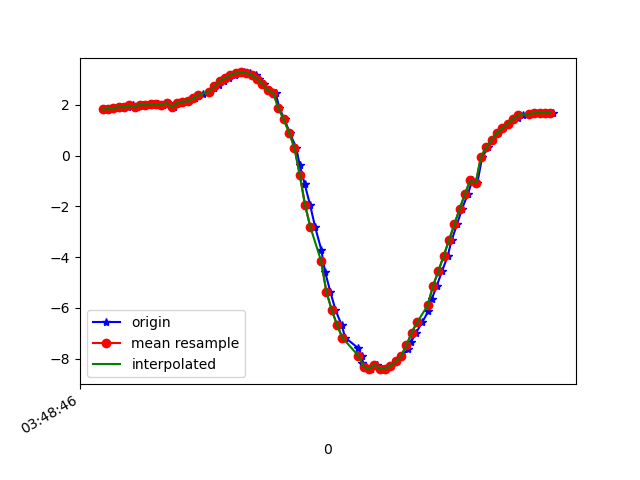

The data file committed next to this chart (first rows):
1618804126978, 1499810821101685, 1.8248698, -9.454337, 1.823563
1618804126997, 1499810840332455, 1.837, -9.443, 1.87
1618804127017, 1499810859563225, 1.876, -9.473, 1.666
1618804127035, 1499810878793995, 1.915, -9.454, 1.73
1618804127057, 1499810898024765, 1.909, -9.488, 1.543
1618804127075, 1499810917255535, 1.979, -9.466, 1.585
1618804127091, 1499810936486305, 1.925, -9.499, 1.451
1618804127110, 1499810955717075, 2.013, -9.494, 1.359
1618804127132, 1499810974947845, 1.981, -9.496, 1.393
1618804127154, 1499810994178615, 2.02, -9.516, 1.185
1618804127167, 1499811013409385, 2.038, -9.503, 1.258
1618804127186, 1499811032640155, 2.003, -9.533, 1.075
1618804127207, 1499811051870925, 2.085, -9.516, 1.065
1618804127228, 1499811071101695, 1.917, -9.467, 1.653
1618804127245, 1499811090332465, 2.088, -9.527, 0.9558
1618804127263, 1499811109563235, 2.136, -9.515, 0.9745
1618804127282, 1499811128794005, 2.143, -9.535, 0.7273
1618804127306, 1499811148024775, 2.259, -9.514, 0.6516
1618804127320, 1499811167255545, 2.358, -9.49, 0.6451
1618804127338, 1499811186486315, 2.425, -9.472, 0.6604
1618804127363, 1499811205717085, 2.529, -9.438, 0.7589
1618804127380, 1499811224947855, 2.659, -9.395, 0.8435
1618804127398, 1499811244178625, 2.801, -9.348, 0.8984
1618804127414, 1499811263409395, 2.941, -9.302, 0.9331
1618804127436, 1499811282640165, 3.067, -9.258, 0.9568
1618804127457, 1499811301870935, 3.174, -9.22, 0.9802
1618804127472, 1499811321101705, 3.25, -9.191, 1.001
1618804127491, 1499811340332475, 3.282, -9.179, 1.009
1618804127513, 1499811359563245, 3.257, -9.19, 0.9924
1618804127534, 1499811378794015, 3.173, -9.224, 0.9427
1618804127547, 1499811398024785, 3.031, -9.278, 0.8753
1618804127567, 1499811417255555, 2.831, -9.348, 0.8074
1618804127586, 1499811436486325, 2.571, -9.428, 0.7349
1618804127609, 1499811455717095, 2.49, -9.39, 1.295
1618804127624, 1499811474947865, 1.868, -9.607, 0.5098
1618804127643, 1499811494178635, 1.431, -9.689, 0.3357
1618804127662, 1499811513409405, 0.9141, -9.756, 0.1618
1618804127687, 1499811532640175, 0.3079, -9.795, 0.005472
1618804127700, 1499811551870945, -0.38, -9.792, -0.1404
1618804127719, 1499811571234534, -1.135, -9.73, -0.2795
1618804127739, 1499811590465304, -1.952, -9.595, -0.4013
1618804127758, 1499811609696074, -2.821, -9.371, -0.5105
1618804127781, 1499811628926844, -3.713, -9.047, -0.6352
1618804127795, 1499811648157614, -4.576, -8.629, -0.7958
1618804127815, 1499811667388384, -5.371, -8.143, -0.944
1618804127834, 1499811686619154, -6.075, -7.621, -1.028
1618804127857, 1499811705849924, -6.676, -7.098, -1.042
1618804127871, 1499811725080694, -7.178, -6.596, -1.007
1618804127920, 1499811744311464, -7.588, -6.126, -0.9651
1618804127933, 1499811763542234, -7.911, -5.711, -0.9219
1618804127935, 1499811782773004, -8.152, -5.371, -0.8562
1618804127947, 1499811802003774, -8.316, -5.129, -0.7613
1618804127968, 1499811821234544, -8.414, -4.984, -0.6379
1618804127989, 1499811840465314, -8.236, -5.11, -1.445
1618804128010, 1499811859696084, -8.411, -4.985, -0.6742
1618804128024, 1499811878926854, -8.389, -5.063, -0.1473
1618804128043, 1499811898157624, -8.277, -5.247, 0.02149
1618804128062, 1499811917388394, -8.112, -5.496, 0.1856
1618804128080, 1499811936619164, -7.897, -5.794, 0.344
1618804128107, 1499811955849934, -7.635, -6.124, 0.5
1618804128118, 1499811975080704, -7.326, -6.476, 0.6567
... 28 more rows
